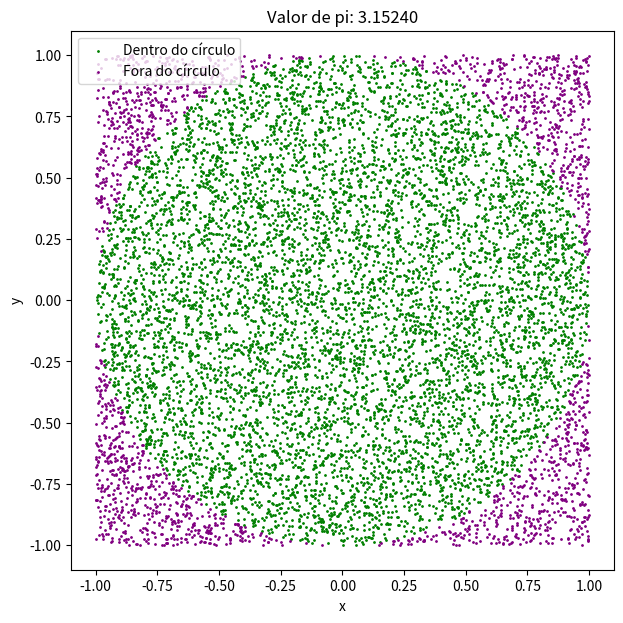

Recreate this plot in Python.
import random
import matplotlib.pyplot as plt

def pi_monte_carlo(N, retorna_pontos=False):
    dentro_circulo = 0
    dentro = []
    fora = []

    for _ in range(N):
        x, y = random.uniform(-1, 1), random.uniform(-1, 1)
        if x**2 + y**2 <= 1:
            dentro_circulo += 1
            dentro.append((x, y))
        else:
            fora.append((x, y))

    pi = 4 * dentro_circulo / N

    if retorna_pontos:
        return pi, dentro, fora
    else:
        return pi

N = 10000
aprox_pi, dentro, fora = pi_monte_carlo(N, retorna_pontos=True)

x_dentro, y_dentro = zip(*dentro)
x_fora, y_fora = zip(*fora)

plt.figure(figsize=(7,7))
plt.scatter(x_dentro, y_dentro, color='green', s=1, label='Dentro do círculo')
plt.scatter(x_fora, y_fora, color='purple', s=1, label='Fora do círculo')
plt.xlabel("x")
plt.ylabel("y")
plt.legend()
plt.title(f"Valor de pi: {aprox_pi:.5f}")
plt.show()

print("O valor de pi é", aprox_pi)